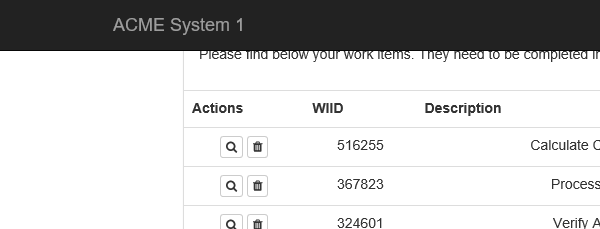
Task: Robotic Enterprise Framework
Workflow: ACME_Navigate_To_WorkItemDetailsPage

Step 1: Attach Browser 'iexplore.exe ACME' in window 'ACME System 1 - Work Items'
